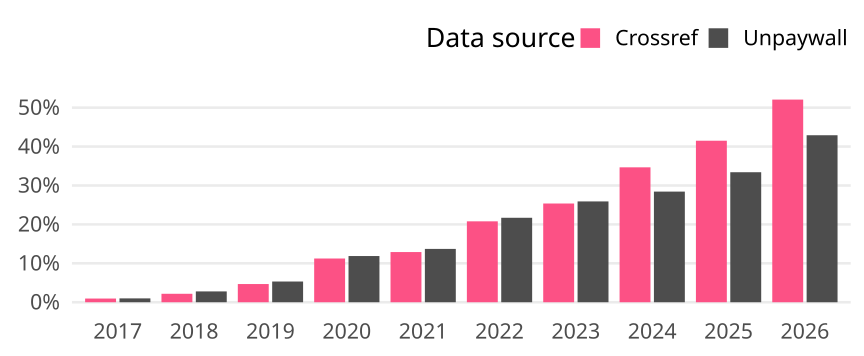

Source data for this figure (header and first rows):
cr_year, cat, article_total, name, oa_articles, oa_share
2017, Global, 2423, Crossref, 23, 0.009492
2017, Global, 2423, Unpaywall, 24, 0.009905
2018, Global, 2301, Crossref, 50, 0.02173
2018, Global, 2301, Unpaywall, 64, 0.02781
2019, Global, 2310, Crossref, 108, 0.04675
2019, Global, 2310, Unpaywall, 123, 0.05325
2020, Global, 2367, Crossref, 266, 0.1124
2020, Global, 2367, Unpaywall, 281, 0.1187
2021, Global, 2350, Crossref, 303, 0.1289
2021, Global, 2350, Unpaywall, 322, 0.137
2022, Global, 2410, Crossref, 501, 0.2079
2022, Global, 2410, Unpaywall, 523, 0.217
2023, Global, 2247, Crossref, 570, 0.2537
2023, Global, 2247, Unpaywall, 582, 0.259
2024, Global, 2357, Crossref, 817, 0.3466
2024, Global, 2357, Unpaywall, 670, 0.2843
2025, Global, 2347, Crossref, 974, 0.415
2025, Global, 2347, Unpaywall, 784, 0.334
2026, Global, 1354, Crossref, 705, 0.5207
2026, Global, 1354, Unpaywall, 581, 0.4291
